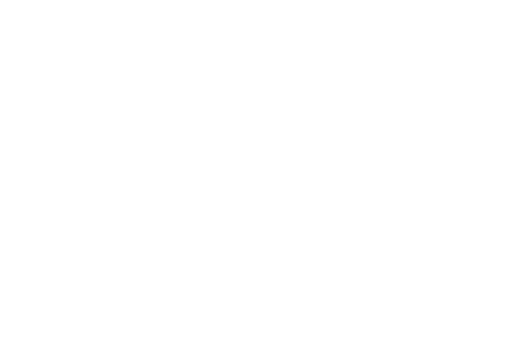
t = 0.00 s
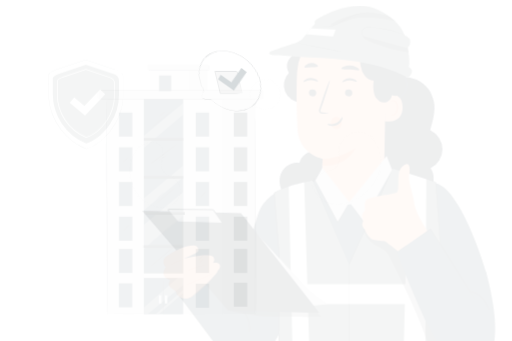
t = 0.15 s
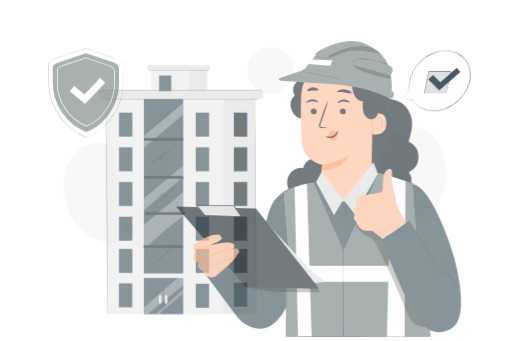
t = 0.45 s
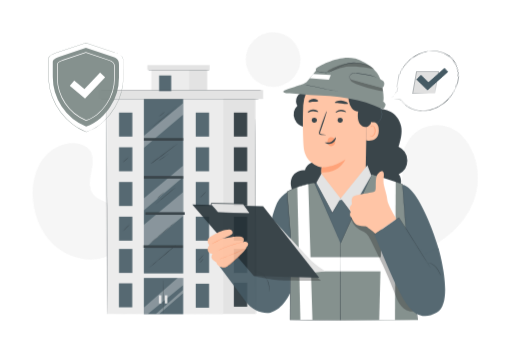
t = 0.60 s
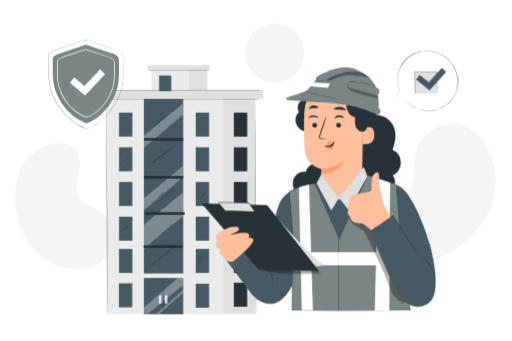
t = 0.80 s
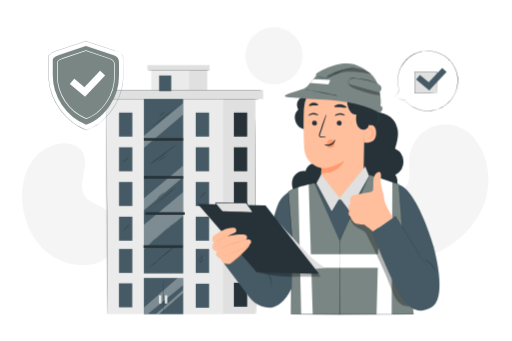
t = 1.00 s

The animated SVG that drew these frames (rendered in a browser with its animation timeline set to each time). Animation: 6 CSS @keyframes rules; one cycle of 1.00 s.

<svg class="animated" id="freepik_stories-building-safety" xmlns="http://www.w3.org/2000/svg" viewBox="0 0 750 500" version="1.1" xmlns:xlink="http://www.w3.org/1999/xlink" xmlns:svgjs="http://svgjs.com/svgjs"><style>svg#freepik_stories-building-safety:not(.animated) .animable {opacity: 0;}svg#freepik_stories-building-safety.animated #freepik--background-simple--inject-229 {animation: 1s 1 forwards cubic-bezier(.36,-0.01,.5,1.38) zoomIn;animation-delay: 0s;}svg#freepik_stories-building-safety.animated #freepik--Table--inject-229 {animation: 1s 1 forwards cubic-bezier(.36,-0.01,.5,1.38) slideLeft;animation-delay: 0s;}svg#freepik_stories-building-safety.animated #freepik--Building--inject-229 {animation: 1s 1 forwards cubic-bezier(.36,-0.01,.5,1.38) fadeIn;animation-delay: 0s;}svg#freepik_stories-building-safety.animated #freepik--Shield--inject-229 {animation: 1s 1 forwards cubic-bezier(.36,-0.01,.5,1.38) slideUp;animation-delay: 0s;}svg#freepik_stories-building-safety.animated #freepik--speech-bubble--inject-229 {animation: 1s 1 forwards cubic-bezier(.36,-0.01,.5,1.38) lightSpeedLeft;animation-delay: 0s;}svg#freepik_stories-building-safety.animated #freepik--Character--inject-229 {animation: 1s 1 forwards cubic-bezier(.36,-0.01,.5,1.38) zoomOut;animation-delay: 0s;}            @keyframes zoomIn {                0% {                    opacity: 0;                    transform: scale(0.5);                }                100% {                    opacity: 1;                    transform: scale(1);                }            }                    @keyframes slideLeft {                0% {                    opacity: 0;                    transform: translateX(-30px);                }                100% {                    opacity: 1;                    transform: translateX(0);                }            }                    @keyframes fadeIn {                0% {                    opacity: 0;                }                100% {                    opacity: 1;                }            }                    @keyframes slideUp {                0% {                    opacity: 0;                    transform: translateY(30px);                }                100% {                    opacity: 1;                    transform: inherit;                }            }                    @keyframes lightSpeedLeft {              from {                transform: translate3d(-50%, 0, 0) skewX(20deg);                opacity: 0;              }              60% {                transform: skewX(-10deg);                opacity: 1;              }              80% {                transform: skewX(2deg);              }              to {                opacity: 1;                transform: translate3d(0, 0, 0);              }            }                    @keyframes zoomOut {                0% {                    opacity: 0;                    transform: scale(1.5);                }                100% {                    opacity: 1;                    transform: scale(1);                }            }        </style><g id="freepik--background-simple--inject-229" class="animable" style="transform-origin: 373.918px 205.645px;"><path d="M689.37,196.48,687.54,195c-15.45-12.77-36.61-16.35-54.92-8.65a53.42,53.42,0,0,0-6.83,3.47A56.43,56.43,0,0,0,599.3,236c-.24,11,2.64,22.47-1.54,32.55-5.43,13.12-20.46,18.7-33.92,22.92s-28.48,9.84-33.86,23c-3.37,8.23-2,17.8,1.36,26.08,9,21.92,31.47,36.47,54.71,39.51s46.85-4.17,67-16.07c28.21-16.67,51.22-43.51,59.54-75.48S713,219.66,689.37,196.48Z" style="fill: rgb(245, 245, 245); transform-origin: 621.916px 281.538px;" id="elnlbvxng3e9" class="animable"></path><path d="M141,386l1.86-.74c15.75-6.2,27-20.37,28.82-37a43.51,43.51,0,0,0,.22-6.46,47.63,47.63,0,0,0-23.33-38.45c-8-4.65-17.68-7.23-23.42-14.43-7.47-9.37-5.46-22.75-3.08-34.42s4.36-25.06-3.16-34.4c-4.7-5.85-12.32-8.76-19.82-9.64-19.85-2.33-39.79,8.35-51.53,24.28s-16,36.32-15.48,56.06c.8,27.65,11.23,55.61,31.46,74.81S114.2,393.94,141,386Z" style="fill: rgb(245, 245, 245); transform-origin: 101.987px 299.503px;" id="el34n6zr1r8yu" class="animable"></path><g id="els5vf3nubqnp"><circle cx="401.33" cy="81.78" r="41.97" style="fill: rgb(245, 245, 245); transform-origin: 401.33px 81.78px; transform: rotate(-45deg);" class="animable"></circle></g></g><g id="freepik--Table--inject-229" class="animable" style="transform-origin: 361.135px 460.79px;"><path d="M687.09,460.68l-1.68,0-4.94,0-19,.05-69.86.08L361.16,461l-230.51-.08-69.85-.08-19-.05-4.94,0-1.68,0,1.68,0,4.94,0,19-.05,69.85-.08,230.51-.08,230.46.08,69.86.08,19,.05,4.94,0Z" style="fill: rgb(38, 50, 56); transform-origin: 361.135px 460.79px;" id="el28ezidy1gmo" class="animable"></path></g><g id="freepik--Building--inject-229" class="animable" style="transform-origin: 264.75px 278.08px;"><rect x="247.75" y="101.8" width="55.68" height="32.68" style="fill: rgb(224, 224, 224); transform-origin: 275.59px 118.14px;" id="el6o5v8git052" class="animable"></rect><rect x="221.38" y="100.71" width="55.68" height="32.68" style="fill: rgb(235, 235, 235); transform-origin: 249.22px 117.05px;" id="elkw9zd5zq6n" class="animable"></rect><rect x="143.81" y="131.95" width="241.63" height="13.17" style="fill: rgb(224, 224, 224); transform-origin: 264.625px 138.535px;" id="elbk7g5ws27n" class="animable"></rect><rect x="215.65" y="95.47" width="91.32" height="7.09" style="fill: rgb(224, 224, 224); transform-origin: 261.31px 99.015px;" id="elk30rbexhgth" class="animable"></rect><polygon points="326.51 460.69 156.6 460.47 156.31 145.12 326.51 145.12 326.51 460.69" style="fill: rgb(235, 235, 235); transform-origin: 241.41px 302.905px;" id="elcz6c6nu6le" class="animable"></polygon><rect x="174.1" y="165.09" width="19.56" height="35.17" style="fill: rgb(69, 90, 100); transform-origin: 183.88px 182.675px;" id="elkghe6w25k3a" class="animable"></rect><rect x="174.1" y="215.96" width="19.56" height="35.17" style="fill: rgb(69, 90, 100); transform-origin: 183.88px 233.545px;" id="elk2ku2edha8p" class="animable"></rect><rect x="174.1" y="266.83" width="19.56" height="35.17" style="fill: rgb(69, 90, 100); transform-origin: 183.88px 284.415px;" id="eltpycxxmkqh" class="animable"></rect><rect x="174.1" y="317.7" width="19.56" height="35.17" style="fill: rgb(69, 90, 100); transform-origin: 183.88px 335.285px;" id="elnlq3gneanr" class="animable"></rect><rect x="174.1" y="364.99" width="19.56" height="35.17" style="fill: rgb(69, 90, 100); transform-origin: 183.88px 382.575px;" id="el4h3xdqj15xl" class="animable"></rect><rect x="286.62" y="165.09" width="19.56" height="35.17" style="fill: rgb(69, 90, 100); transform-origin: 296.4px 182.675px;" id="elh0sbvn047o" class="animable"></rect><rect x="232.88" y="110.67" width="17.78" height="22.96" style="fill: rgb(69, 90, 100); transform-origin: 241.77px 122.15px;" id="el2cxkn2awr54" class="animable"></rect><rect x="286.62" y="215.96" width="19.56" height="35.17" style="fill: rgb(69, 90, 100); transform-origin: 296.4px 233.545px;" id="elyhiphnsv5u" class="animable"></rect><rect x="286.62" y="266.83" width="19.56" height="35.17" style="fill: rgb(69, 90, 100); transform-origin: 296.4px 284.415px;" id="ell41sk84o9y" class="animable"></rect><rect x="286.62" y="317.7" width="19.56" height="35.17" style="fill: rgb(69, 90, 100); transform-origin: 296.4px 335.285px;" id="elmw0a0yxqide" class="animable"></rect><rect x="286.62" y="364.99" width="19.56" height="35.17" style="fill: rgb(69, 90, 100); transform-origin: 296.4px 382.575px;" id="eldjxkho2mg14" class="animable"></rect><rect x="210.55" y="145.12" width="57.67" height="315.56" style="fill: rgb(69, 90, 100); transform-origin: 239.385px 302.9px;" id="elh4ymrzh72r6" class="animable"></rect><g id="el4fv6hhf141b"><g style="opacity: 0.3; transform-origin: 239.385px 275.645px;" class="animable"><polygon points="268.22 242.84 210.55 290.89 210.55 308.45 268.22 259.61 268.22 242.84" style="fill: rgb(255, 255, 255); transform-origin: 239.385px 275.645px;" id="elrra0ef7i02b" class="animable"></polygon></g></g><g id="elkkxjp4ia5h"><g style="opacity: 0.3; transform-origin: 239.385px 183.825px;" class="animable"><polygon points="268.22 151.02 210.55 199.07 210.55 216.63 268.22 167.79 268.22 151.02" style="fill: rgb(255, 255, 255); transform-origin: 239.385px 183.825px;" id="elqjgwtke2ujm" class="animable"></polygon></g></g><g id="elftm7ar4gz4"><g style="opacity: 0.3; transform-origin: 239.385px 323.29px;" class="animable"><polygon points="268.22 281.59 210.55 329.64 210.55 364.99 268.22 316.34 268.22 281.59" style="fill: rgb(255, 255, 255); transform-origin: 239.385px 323.29px;" id="elmuifrx38qi" class="animable"></polygon></g></g><rect x="326.52" y="142.2" width="47.59" height="318.22" style="fill: rgb(224, 224, 224); transform-origin: 350.315px 301.31px;" id="elhw6tkdacabf" class="animable"></rect><path d="M374.9,460.41c-.14,0-.41-64.17-.6-143.32s-.24-143.33-.09-143.33.41,64.16.61,143.33S375.05,460.41,374.9,460.41Z" style="fill: rgb(38, 50, 56); transform-origin: 374.558px 317.085px;" id="el7vuea65exmo" class="animable"></path><rect x="342.51" y="165.09" width="19.56" height="35.17" style="fill: rgb(38, 50, 56); transform-origin: 352.29px 182.675px;" id="el2v3sz74bacy" class="animable"></rect><rect x="342.51" y="215.96" width="19.56" height="35.17" style="fill: rgb(38, 50, 56); transform-origin: 352.29px 233.545px;" id="elomo7rzctxqg" class="animable"></rect><rect x="342.51" y="266.83" width="19.56" height="35.17" style="fill: rgb(38, 50, 56); transform-origin: 352.29px 284.415px;" id="elgoc6hq9bbrt" class="animable"></rect><rect x="342.51" y="317.7" width="19.56" height="35.17" style="fill: rgb(38, 50, 56); transform-origin: 352.29px 335.285px;" id="elidwvep7vip" class="animable"></rect><rect x="342.51" y="364.99" width="19.56" height="35.17" style="fill: rgb(38, 50, 56); transform-origin: 352.29px 382.575px;" id="el8ni1achcoli" class="animable"></rect><rect x="342.51" y="414.53" width="19.56" height="35.17" style="fill: rgb(38, 50, 56); transform-origin: 352.29px 432.115px;" id="el5tez0yl5dkc" class="animable"></rect><rect x="205.81" y="400.91" width="66.25" height="6.62" style="fill: rgb(235, 235, 235); transform-origin: 238.935px 404.22px;" id="elhs8xyakny8" class="animable"></rect><rect x="210.55" y="202.39" width="57.67" height="3.85" style="fill: rgb(38, 50, 56); transform-origin: 239.385px 204.315px;" id="elfvhazawie1k" class="animable"></rect><rect x="210.55" y="258.03" width="57.67" height="3.85" style="fill: rgb(38, 50, 56); transform-origin: 239.385px 259.955px;" id="elrk6to72n5fj" class="animable"></rect><rect x="210.1" y="359.6" width="57.67" height="3.85" style="fill: rgb(38, 50, 56); transform-origin: 238.935px 361.525px;" id="elzsn2i4ixglb" class="animable"></rect><rect x="212.74" y="311.1" width="57.67" height="3.85" style="fill: rgb(38, 50, 56); transform-origin: 241.575px 313.025px;" id="elv6yvun5zndd" class="animable"></rect><path d="M256.78,325.32c.09.11-8.52,7.63-19.22,16.8s-19.47,16.51-19.57,16.4,8.52-7.63,19.23-16.8S256.68,325.21,256.78,325.32Z" style="fill: rgb(38, 50, 56); transform-origin: 237.385px 341.92px;" id="elum33cgtd17h" class="animable"></path><path d="M257.27,359.48c.1.11-8.51,7.63-19.22,16.8s-19.47,16.51-19.56,16.4,8.51-7.63,19.22-16.79S257.18,359.37,257.27,359.48Z" style="fill: rgb(38, 50, 56); transform-origin: 237.88px 376.08px;" id="el9lv3eq2gbdu" class="animable"></path><path d="M256.57,274.9c.09.11-6.22,5.63-14.1,12.33s-14.35,12-14.45,11.93,6.22-5.63,14.11-12.33S256.48,274.79,256.57,274.9Z" style="fill: rgb(38, 50, 56); transform-origin: 242.295px 287.029px;" id="elldf53azv11g" class="animable"></path><path d="M240.8,281.17a59,59,0,0,1-5.47,5.36,57.83,57.83,0,0,1-5.82,5,55.43,55.43,0,0,1,5.47-5.37A54.21,54.21,0,0,1,240.8,281.17Z" style="fill: rgb(38, 50, 56); transform-origin: 235.155px 286.35px;" id="elo70l379xxxo" class="animable"></path><path d="M220.76,240.05c-.08-.12,8.59-6.74,19.37-14.78s19.59-14.48,19.67-14.37-8.58,6.74-19.36,14.79S220.85,240.16,220.76,240.05Z" style="fill: rgb(38, 50, 56); transform-origin: 240.28px 225.475px;" id="elmsn1o8lshak" class="animable"></path><path d="M232.71,235a11.57,11.57,0,0,1,2-1.45l4.92-3.32,4.89-3.38a11.74,11.74,0,0,1,2.08-1.33,11.74,11.74,0,0,1-1.86,1.62c-1.2.95-2.89,2.2-4.81,3.52s-3.71,2.43-5,3.2A10.75,10.75,0,0,1,232.71,235Z" style="fill: rgb(38, 50, 56); transform-origin: 239.655px 230.26px;" id="ell6imb8npm3" class="animable"></path><path d="M258.46,156.79s-.12.15-.39.38-.69.6-1.17,1l-4.35,3.62-14.39,11.9-14.33,12-4.35,3.63-1.19,1c-.28.22-.43.33-.45.31a2.88,2.88,0,0,1,.38-.39l1.13-1c1.06-.93,2.5-2.2,4.24-3.75,3.61-3.14,8.63-7.43,14.24-12.1s10.74-8.82,14.49-11.79l4.46-3.49,1.23-.92A2.26,2.26,0,0,1,258.46,156.79Z" style="fill: rgb(38, 50, 56); transform-origin: 238.15px 173.711px;" id="el412e2ugozcf" class="animable"></path><path d="M241.32,164a27.34,27.34,0,0,1-4.06,3.52,28.42,28.42,0,0,1-4.38,3.1,27,27,0,0,1,4.06-3.51A28.65,28.65,0,0,1,241.32,164Z" style="fill: rgb(38, 50, 56); transform-origin: 237.1px 167.31px;" id="elcl0zd8t7q8p" class="animable"></path><path d="M187.92,230.52a32.71,32.71,0,0,1-4,4.13,32,32,0,0,1-4.41,3.74,34.17,34.17,0,0,1,4.05-4.13A31.57,31.57,0,0,1,187.92,230.52Z" style="fill: rgb(38, 50, 56); transform-origin: 183.715px 234.455px;" id="eloa3q315s8r" class="animable"></path><path d="M301.67,280.84a40.68,40.68,0,0,1-4.11,4.83,37.63,37.63,0,0,1-4.49,4.49,37.34,37.34,0,0,1,4.11-4.84A38,38,0,0,1,301.67,280.84Z" style="fill: rgb(38, 50, 56); transform-origin: 297.37px 285.5px;" id="eloqd8cgf9wi" class="animable"></path><path d="M189.55,329.08a44.33,44.33,0,0,1-4.51,5,43.7,43.7,0,0,1-4.89,4.61,44.33,44.33,0,0,1,4.51-5A42.72,42.72,0,0,1,189.55,329.08Z" style="fill: rgb(38, 50, 56); transform-origin: 184.85px 333.885px;" id="ele4ldi8jodoe" class="animable"></path><path d="M298.2,373.77a33.59,33.59,0,0,1-3.91,4.43,33.23,33.23,0,0,1-4.28,4.06,34.51,34.51,0,0,1,3.91-4.43A34,34,0,0,1,298.2,373.77Z" style="fill: rgb(38, 50, 56); transform-origin: 294.105px 378.015px;" id="elb4ae7t6rrvq" class="animable"></path><path d="M297.86,379.52a15.49,15.49,0,0,1-2.58,3.09,15.69,15.69,0,0,1-3,2.73,15.49,15.49,0,0,1,2.58-3.09A16.12,16.12,0,0,1,297.86,379.52Z" style="fill: rgb(38, 50, 56); transform-origin: 295.07px 382.43px;" id="elj76nupbpuh" class="animable"></path><rect x="286.62" y="416" width="19.56" height="35.17" style="fill: rgb(69, 90, 100); transform-origin: 296.4px 433.585px;" id="elcv2jt139pmo" class="animable"></rect><rect x="173.96" y="415.42" width="19.56" height="35.17" style="fill: rgb(69, 90, 100); transform-origin: 183.74px 433.005px;" id="elhrailuwveyj" class="animable"></rect><g id="elqiaw1uc4s6"><g style="opacity: 0.3; transform-origin: 239.415px 433.805px;" class="animable"><polyline points="216.19 460.49 268.23 417.88 268.22 407.12 260.23 407.34 210.6 451.03 210.71 460.47" style="fill: rgb(255, 255, 255); transform-origin: 239.415px 433.805px;" id="ele8i89y6c93c" class="animable"></polyline></g></g><g id="els02aqmcz93b"><g style="opacity: 0.3; transform-origin: 248.115px 442.795px;" class="animable"><polygon points="227.98 460.51 232.78 460.58 268.25 429.69 268.21 427.46 268.22 425.01 227.98 460.51" style="fill: rgb(255, 255, 255); transform-origin: 248.115px 442.795px;" id="elf021ru3jw5b" class="animable"></polygon></g></g><path d="M238.93,460.58c-.14,0-.26-11-.26-24.61s.12-24.61.26-24.61.26,11,.26,24.61S239.08,460.58,238.93,460.58Z" style="fill: rgb(38, 50, 56); transform-origin: 238.93px 435.97px;" id="elyzc3vh8zg28" class="animable"></path><rect x="232.62" y="433" width="3.46" height="11.94" style="fill: rgb(235, 235, 235); transform-origin: 234.35px 438.97px;" id="el3hf2mws90m4" class="animable"></rect><rect x="241.41" y="433" width="3.46" height="11.94" style="fill: rgb(235, 235, 235); transform-origin: 243.14px 438.97px;" id="ellaz47bchjxj" class="animable"></rect><path d="M385.75,145.12c0,.14-54.16.26-121,.26s-121-.12-121-.26,54.15-.26,121-.26S385.75,145,385.75,145.12Z" style="fill: rgb(38, 50, 56); transform-origin: 264.75px 145.12px;" id="elg600iw10phv" class="animable"></path><path d="M385.75,132.21c0,.14-54.16.26-121,.26s-121-.12-121-.26,54.15-.26,121-.26S385.75,132.06,385.75,132.21Z" style="fill: rgb(38, 50, 56); transform-origin: 264.75px 132.21px;" id="elqae48qu5dec" class="animable"></path><path d="M307.66,102.56c0,.14-20.53.26-45.85.26S216,102.7,216,102.56s20.52-.26,45.85-.26S307.66,102.41,307.66,102.56Z" style="fill: rgb(38, 50, 56); transform-origin: 261.83px 102.56px;" id="el3a80zfrw5jx" class="animable"></path><path d="M156.6,460.47c-.14,0-.4-70.24-.58-156.87s-.2-156.88-.05-156.88.4,70.22.57,156.88S156.74,460.47,156.6,460.47Z" style="fill: rgb(38, 50, 56); transform-origin: 156.279px 303.595px;" id="el26thxtbnwoe" class="animable"></path></g><g id="freepik--Shield--inject-229" class="animable" style="transform-origin: 125.531px 125.505px;"><path d="M165.15,80.64,125.59,67.37,86.41,80.46C81.41,82.66,77,84,77,88.34V110a77.94,77.94,0,0,0,12.9,43.13,78.77,78.77,0,0,0,36,29.73c16-4.86,28-17.81,35.27-28.89a77.82,77.82,0,0,0,12.91-43.12V91.36C174.15,85.16,170.63,82.13,165.15,80.64Z" style="fill: rgb(121, 134, 131); transform-origin: 125.54px 125.115px;" id="elcjv6r94h7tw" class="animable"></path><path d="M125.89,174.33l-.16-.07a68.54,68.54,0,0,1-42.54-63.32V92.24c0-3.66,3.23-5,7-6.63L91.59,85l34-11.37,34.27,11.5c5.47,1.49,8.13,4.68,8.13,9.74v16.81a67.85,67.85,0,0,1-11.22,37.48c-4.87,7.38-15.34,20.46-30.71,25.13Zm-.3-99.65L92,85.92l-1.4.61C87,88,84.19,89.24,84.19,92.24v18.7A67.53,67.53,0,0,0,126,173.27c15-4.62,25.21-17.43,30-24.67A66.87,66.87,0,0,0,167,111.67V94.86c0-4.61-2.36-7.4-7.4-8.78h0Z" style="fill: rgb(255, 255, 255); transform-origin: 125.59px 123.98px;" id="eliwyyra3a3d" class="animable"></path><path d="M170.32,75.18A16.9,16.9,0,0,1,173,76a14.17,14.17,0,0,1,3,1.58,10.22,10.22,0,0,1,3.15,3.4,12.23,12.23,0,0,1,1.48,5.64c0,2.15,0,4.47,0,7,0,5,.05,10.76,0,17.16a87.62,87.62,0,0,1-12.06,43.41,97.69,97.69,0,0,1-17,21.45c-7,6.54-15.51,12.31-25.47,15.37l-.09,0-.08,0a102.51,102.51,0,0,1-10.28-5,93,93,0,0,1-9.83-6.47,88.09,88.09,0,0,1-17.18-17.16A89.57,89.57,0,0,1,76,139.47,88.6,88.6,0,0,1,70.66,115c-.31-4.08-.22-8.11-.24-12.06s0-7.85,0-11.68V85.54a19.46,19.46,0,0,1,.12-2.84,5.62,5.62,0,0,1,1.19-2.61,13.2,13.2,0,0,1,4.53-3.17c1.65-.77,3.31-1.44,4.93-2.15h0L125.53,60l.06,0,0,0,32.88,11.11,8.78,3,2.26.79c.51.17.76.28.76.28s-.26-.07-.77-.24l-2.28-.74-8.81-2.9-32.93-11h.11L81.36,75.19h0c-1.63.72-3.28,1.39-4.91,2.16a12.54,12.54,0,0,0-4.37,3A5,5,0,0,0,71,82.78a16.7,16.7,0,0,0-.1,2.76v5.69q0,5.74,0,11.68c0,4-.07,8,.24,12a87.56,87.56,0,0,0,5.31,24.36,89,89,0,0,0,12.59,22.76,87.57,87.57,0,0,0,17.07,17.06,93.5,93.5,0,0,0,9.77,6.44,105.82,105.82,0,0,0,10.22,5H126c9.87-3,18.34-8.74,25.29-15.24a97.5,97.5,0,0,0,17-21.32,88.25,88.25,0,0,0,9.31-22.45,89.56,89.56,0,0,0,2.8-20.75c0-6.38,0-12.13.06-17.15,0-2.51,0-4.84,0-7A11.84,11.84,0,0,0,179,81.1a10.28,10.28,0,0,0-3.07-3.38,14.53,14.53,0,0,0-2.95-1.61A19.1,19.1,0,0,0,171,75.4Z" style="fill: rgb(121, 134, 131); transform-origin: 125.531px 125.505px;" id="elulmla9mj9e" class="animable"></path><polygon points="124.29 141.86 101.95 123.17 108.47 115.38 123.45 127.91 146.39 103.49 153.8 110.44 124.29 141.86" style="fill: rgb(255, 255, 255); transform-origin: 127.875px 122.675px;" id="ellee82aztnjd" class="animable"></polygon></g><g id="freepik--speech-bubble--inject-229" class="animable" style="transform-origin: 624.545px 118.48px;"><path d="M578.05,144.61l7-12a44.12,44.12,0,1,1,7.68,13.82v0Z" style="fill: rgb(255, 255, 255); transform-origin: 624.501px 118.436px;" id="elmbzrztp3q0i" class="animable"></path><path d="M578.05,144.61l1,.1,2.83.34,10.93,1.33-.12.16v0l-.37-.79.56.67a44.16,44.16,0,0,0,17.46,12.79,43.57,43.57,0,0,0,6.49,2.05,48.53,48.53,0,0,0,7.21,1,43.7,43.7,0,0,0,31-10.2,44.2,44.2,0,0,0,11.46-14.82,43.44,43.44,0,0,0,4.16-19.43,43,43,0,0,0-5.26-20.11L664,95.35c-.49-.76-1-1.48-1.53-2.22A43.46,43.46,0,0,0,659.16,89c-.56-.69-1.25-1.26-1.87-1.89s-1.23-1.26-1.93-1.8l-2.05-1.63c-.34-.27-.67-.56-1-.8l-1.09-.71A44.5,44.5,0,0,0,632.36,75a43.65,43.65,0,0,0-18.86,1.75,43.89,43.89,0,0,0-25.3,21c-.3.56-.58,1.12-.87,1.67l-.43.82-.34.85-1.32,3.36a57.91,57.91,0,0,0-1.68,6.62,43.84,43.84,0,0,0,1.62,21.51l0,0,0,0c-2.3,3.86-4.06,6.82-5.27,8.83l-1.37,2.29-.48.79.43-.77,1.31-2.28,5.19-9v.09A43.89,43.89,0,0,1,583.22,111a59.81,59.81,0,0,1,1.67-6.68l1.32-3.39.34-.86.43-.83.87-1.69a44.4,44.4,0,0,1,44.58-23,45.07,45.07,0,0,1,19,7.16l1.11.72c.37.24.7.54,1,.81l2.07,1.65c.71.54,1.3,1.22,1.95,1.82s1.32,1.21,1.89,1.91a41.82,41.82,0,0,1,3.37,4.22c.52.75,1.05,1.48,1.55,2.24l1.34,2.39a44.35,44.35,0,0,1,1.09,40,44.49,44.49,0,0,1-27,23.37A44,44,0,0,1,624,162.65a49.12,49.12,0,0,1-7.27-1.05,42.76,42.76,0,0,1-6.54-2.09,44,44,0,0,1-17.5-13l.19-.12v0l.08.18-.2,0-11-1.48-2.79-.39Z" style="fill: rgb(38, 50, 56); transform-origin: 624.545px 118.48px;" id="elcamh260t3gw" class="animable"></path><rect x="607.88" y="104.91" width="32.03" height="32.03" style="fill: rgb(224, 224, 224); transform-origin: 623.895px 120.925px;" id="el02vnkdfnpxqx" class="animable"></rect><path d="M639.91,137a1.33,1.33,0,0,1,0-.17c0-.12,0-.27,0-.45,0-.42,0-1,0-1.73,0-1.55,0-3.75-.06-6.54,0-5.62-.07-13.59-.11-23.15l.22.23-32,0c-.06.06.49-.49.26-.25h0v8.62c0,2.82,0,5.59,0,8.28,0,5.37,0,10.45,0,15.11l-.22-.23,23.15.12,6.53,0,1.74,0h.45l.16,0-.56,0-1.69,0-6.49.06-23.29.11h-.23V137c0-4.66,0-9.74,0-15.11,0-2.69,0-5.46,0-8.28v-8.62h0l.26-.27,32,0h.23v.22c0,9.62-.09,17.64-.12,23.3,0,2.76,0,4.95-.06,6.48,0,.72,0,1.28,0,1.69A4.09,4.09,0,0,1,639.91,137Z" style="fill: rgb(38, 50, 56); transform-origin: 624.015px 120.865px;" id="elptywjdfaprp" class="animable"></path><polygon points="629 132.64 609.74 116.53 615.36 109.81 628.27 120.61 648.05 99.57 654.43 105.56 629 132.64" style="fill: rgb(69, 90, 100); transform-origin: 632.085px 116.105px;" id="eljbx8p6rae4" class="animable"></polygon></g><g id="freepik--Character--inject-229" class="animable" style="transform-origin: 466.911px 277.217px;"><path d="M489.69,255.05,466,239.22c-7.88-1.86-16.73,3.79-18.37,11.72-7.83-1.64-16.14,3.85-18.83,11.38s-.34,16.31,4.86,22.4,12.86,9.69,20.71,11.25c11.29,2.24,24.49-.23,31.26-9.55C492,277.68,491,265.79,489.69,255.05Z" style="fill: rgb(38, 50, 56); transform-origin: 459.17px 267.803px;" id="elq9lk40yskqq" class="animable"></path><path d="M591.24,237.08A21.65,21.65,0,0,0,578.88,218c2.71-9.46,5.69-19.39,3.6-29-4.73-21.72-24.3-24.7-34.14-24.56L516,185.1c-8.66,9.81,2.21,63.67,6.11,76.16A39.06,39.06,0,0,0,549.45,287c9,2.25,19.38.82,26.28-5.44s9.09-17.78,3.49-25.22A21.66,21.66,0,0,0,591.24,237.08Z" style="fill: rgb(38, 50, 56); transform-origin: 551.987px 226.218px;" id="elsevtrutu5xc" class="animable"></path><path d="M425.16,327.41l3,132.59,176.73.69S591.77,274.57,588,272.75c-2.85-1.35-37.77-12.81-37.77-12.81l-15.53-4.52-64.18,12.32-23.28,5.09Z" style="fill: rgb(69, 90, 100); transform-origin: 515.025px 358.055px;" id="ellmjflg6k56s" class="animable"></path><path d="M435.4,305.26c0-.35,16.88-33.54,16.88-33.54-16.54,1.74-31.31,7.58-40.91,20.17-4.47,5.86-6.47,14.74-8.7,21.07-1.5,4.29-11.4,62-11.4,62L430.48,391Z" style="fill: rgb(69, 90, 100); transform-origin: 421.775px 331.36px;" id="elyymrwv6n8ah" class="animable"></path><path d="M497.69,353.81l-37-85.33c-13.48,3-28.63,6.42-38.29,12.64l5.11,62.72-.75,116.85,70.8.37,4.36-83.15Z" style="fill: rgb(121, 134, 131); transform-origin: 462.16px 364.77px;" id="el8jpxh5okp6j" class="animable"></path><polygon points="591.99 375.55 584.37 270.16 541.43 256.41 497.58 353.09 497.58 461.06 605.95 460.7 591.99 375.55" style="fill: rgb(121, 134, 131); transform-origin: 551.765px 358.735px;" id="elj9pgv5i55a" class="animable"></polygon><path d="M592,375.55s.1.51.27,1.5.42,2.48.75,4.4c.65,3.88,1.6,9.59,2.83,16.94,2.43,14.71,5.95,36,10.29,62.28l0,.22H606l-108.37.42h-.25v-.25c0-26.44,0-55.23,0-85.1V353l0,0c15.8-34.8,30.67-67.55,43.88-96.67l.09-.18.19.06L584.43,270l.13,0v.14c2.3,32.28,4.17,58.63,5.47,76.91.64,9.14,1.14,16.26,1.47,21.1.17,2.41.29,4.26.37,5.51s.11,1.88.11,1.88-.07-.63-.17-1.87-.24-3.1-.42-5.51c-.37-4.84-.9-11.95-1.58-21.08-1.35-18.29-3.28-44.63-5.66-76.91l.14.18-42.94-13.73.28-.12c-13.2,29.12-28,61.88-43.82,96.69l0-.11V376c0,29.87,0,58.66,0,85.1l-.25-.25,108.37-.3-.19.22c-4.27-26.3-7.73-47.59-10.13-62.32-1.18-7.35-2.1-13.06-2.73-16.94-.3-1.93-.53-3.41-.69-4.41S592,375.55,592,375.55Z" style="fill: rgb(38, 50, 56); transform-origin: 551.76px 358.73px;" id="elzhh4hbvi3ph" class="animable"></path><rect x="428.15" y="372.78" width="152.16" height="19.89" style="fill: rgb(255, 255, 255); transform-origin: 504.23px 382.725px;" id="elksbn84kv29c" class="animable"></rect><path d="M585.11,271.67s9.89-.12,24.22,25.63c16.09,28.91,26.37,65.6,26.37,65.6l-39.61,21.62Z" style="fill: rgb(69, 90, 100); transform-origin: 610.405px 328.095px;" id="elgdflta9w1b8" class="animable"></path><path d="M436.9,274.62l4.31,186.08,16.94.09-5.87-190.54S439.56,273.24,436.9,274.62Z" style="fill: rgb(255, 255, 255); transform-origin: 447.525px 365.52px;" id="elpksj7o3o7x" class="animable"></path><polygon points="556.95 261.38 551.76 460.79 573.91 460.79 574.95 267.38 556.95 261.38" style="fill: rgb(255, 255, 255); transform-origin: 563.355px 361.085px;" id="elpnfjp7ira5" class="animable"></polygon><g id="eljtf8qrb356b"><g style="opacity: 0.3; transform-origin: 560.43px 375.418px;" class="animable"><path d="M511.51,314.63a25.56,25.56,0,0,0,12.23,19.19c3.23,1.91,6.91,3.11,9.74,5.58s4.41,5.69,6,8.93c12,24.05,24,48.16,33.29,73.4,2.07,5.64,4,11.4,7.35,16.42s8.22,9.29,14.13,10.43S607,447,609.35,441.47L534.62,302Z" id="elbz11j8oqtb" class="animable" style="transform-origin: 560.43px 375.418px;"></path></g></g><path d="M497.58,353.09s0,.66,0,2,0,3.22,0,5.73c0,5,0,12.41.06,21.82,0,18.85.06,45.84.1,78.46v.22h-.22l-70.92-.38h-.25v-.26c.13-21,.27-43.63.41-67,.11-17.33.22-34.24.33-50.48v0c-1.76-22-3.43-42.82-5-62V281l.12-.08c6.28-3.84,13-6.2,19.5-8.18s12.89-3.41,19-4.78l.17,0,.06.16,26.75,62c3.16,7.37,5.63,13.11,7.3,17l1.89,4.44c.43,1,.63,1.52.63,1.52s-.24-.51-.69-1.51L495,347.15l-7.41-17-26.9-61.93.23.12c-6.09,1.37-12.44,2.86-18.94,4.8s-13.18,4.34-19.39,8.16l.11-.22c1.55,19.19,3.24,40,5,62h0c-.1,16.25-.21,33.15-.32,50.48-.15,23.4-.3,46-.43,67l-.25-.25,70.91.45-.22.21c0-32.62.07-59.61.1-78.46,0-9.4,0-16.78.06-21.81,0-2.5,0-4.42,0-5.73S497.58,353.09,497.58,353.09Z" style="fill: rgb(38, 50, 56); transform-origin: 459.915px 364.64px;" id="eljwvcc3hwxg" class="animable"></path><path d="M437,160.49a12.65,12.65,0,0,1,9.91-19.38l20,2.92-5.82,33.79c-.55,3.23-1.21,6.66-3.45,9.05a11.52,11.52,0,0,1-8.49,3.16A17.32,17.32,0,0,1,437,160.49Z" style="fill: rgb(38, 50, 56); transform-origin: 449.432px 165.577px;" id="el0flhkird5ybm" class="animable"></path><path d="M497.58,290.34c16.7,0,34.76-17.63,35.09-34.33l1.78-91.52c1.39-27-13.16-50.28-40.17-50.92l-2.5.09a48.3,48.3,0,0,0-46.58,46.05c-1.07,23.39-.15,44.52.44,57,1.22,25.9,25.41,30,25.41,30s-2.08,22.8,1.48,29.52c8,15.06,14.32,13.77,25.05,14Z" style="fill: rgb(255, 191, 157); transform-origin: 489.624px 201.955px;" id="elj4qhy7f3qmh" class="animable"></path><path d="M470.85,246.8s16.37.4,33.39-11.14c0,0-7.73,19.62-33.66,18.18Z" style="fill: rgb(255, 154, 108); transform-origin: 487.41px 244.788px;" id="elk53h3i99ajr" class="animable"></path><path d="M457.08,180.48a3.71,3.71,0,0,0,3.7,3.61,3.55,3.55,0,0,0,3.7-3.47,3.71,3.71,0,0,0-3.7-3.61A3.54,3.54,0,0,0,457.08,180.48Z" style="fill: rgb(38, 50, 56); transform-origin: 460.78px 180.55px;" id="elz9m2fedtq" class="animable"></path><path d="M451.62,169.75c.47.46,3.2-1.71,7.18-1.84s7,1.77,7.39,1.26c.2-.22-.3-1.07-1.6-2a10.18,10.18,0,0,0-5.93-1.6,9.74,9.74,0,0,0-5.7,2.06C451.77,168.65,451.38,169.54,451.62,169.75Z" style="fill: rgb(38, 50, 56); transform-origin: 458.893px 167.687px;" id="elsssj1xmxbl" class="animable"></path><path d="M493.33,180.48a3.7,3.7,0,0,0,3.69,3.61,3.54,3.54,0,0,0,3.7-3.47A3.7,3.7,0,0,0,497,177,3.54,3.54,0,0,0,493.33,180.48Z" style="fill: rgb(38, 50, 56); transform-origin: 497.025px 180.546px;" id="elc61bkdnbkyg" class="animable"></path><path d="M490.67,170c.48.46,3.21-1.71,7.19-1.84s7,1.77,7.39,1.26c.2-.22-.29-1.08-1.6-2a10.13,10.13,0,0,0-5.93-1.6,9.77,9.77,0,0,0-5.71,2.06C490.83,168.91,490.44,169.8,490.67,170Z" style="fill: rgb(38, 50, 56); transform-origin: 497.95px 167.937px;" id="elpynu8ze9ugo" class="animable"></path><path d="M477.45,201.09c0-.22-2.48-.56-6.51-.94-1-.07-2-.24-2.18-.92s.12-1.84.57-3q1.31-3.74,2.74-7.85c3.79-11.16,6.5-20.33,6.05-20.48s-3.89,8.78-7.68,19.95c-.91,2.75-1.79,5.38-2.61,7.89-.35,1.16-1,2.5-.39,4a2.54,2.54,0,0,0,1.72,1.43,6.63,6.63,0,0,0,1.74.18C474.94,201.39,477.44,201.32,477.45,201.09Z" style="fill: rgb(38, 50, 56); transform-origin: 472.679px 184.629px;" id="elnmdx3b9s8o" class="animable"></path><path d="M481.11,215.62a4.92,4.92,0,0,0,3.46,1.4,5.23,5.23,0,0,0,3.62-1.57c1.72-1.58,2.05-4.14,1.72-6.33a2.47,2.47,0,0,0-.4-1.05,2,2,0,0,0-.12-.59,4.63,4.63,0,0,0-2.58-2.61,5.94,5.94,0,0,0-3.77-.18,5.76,5.76,0,0,0-3.87,4.71A7.27,7.27,0,0,0,481.11,215.62Z" style="fill: rgb(255, 154, 108); transform-origin: 484.549px 210.743px;" id="elmp6715nag4" class="animable"></path><path d="M490.57,204.64c-.62-.18-1.62,4-5.93,6.16s-8.68.62-8.85,1.2c-.12.25.8,1.05,2.69,1.55a10.82,10.82,0,0,0,7.33-.76,9.37,9.37,0,0,0,4.7-5.23C491.09,205.84,490.86,204.69,490.57,204.64Z" style="fill: rgb(38, 50, 56); transform-origin: 483.324px 209.253px;" id="elwww5rz4mkc" class="animable"></path><path d="M489.65,156.25c.43,1.07,4.38.42,9.08.82s8.51,1.55,9.09.55c.27-.47-.43-1.47-2-2.46a15.81,15.81,0,0,0-13.84-1C490.29,154.87,489.46,155.75,489.65,156.25Z" style="fill: rgb(38, 50, 56); transform-origin: 498.75px 155.519px;" id="elymuf3h2pm4" class="animable"></path><path d="M452.67,155c.73.88,3.44-.16,6.74-.31s6.11.39,6.72-.58c.27-.46-.2-1.36-1.45-2.17a9.79,9.79,0,0,0-10.85.71C452.7,153.66,452.35,154.61,452.67,155Z" style="fill: rgb(38, 50, 56); transform-origin: 459.38px 152.99px;" id="el7uan2n7n00i" class="animable"></path><path d="M533.51,183.22c.43-.2,17.62-5.88,17.67,11.85s-17.77,14.13-17.8,13.62S533.51,183.22,533.51,183.22Z" style="fill: rgb(255, 191, 157); transform-origin: 542.278px 195.764px;" id="elfj7fy1unaph" class="animable"></path><path d="M538.78,202c.07-.06.31.21.83.45a3.09,3.09,0,0,0,2.31,0c1.87-.69,3.44-3.67,3.52-6.87a10.3,10.3,0,0,0-.88-4.42,3.58,3.58,0,0,0-2.33-2.36,1.56,1.56,0,0,0-1.82.85c-.24.5-.12.85-.22.88s-.38-.3-.24-1a1.94,1.94,0,0,1,.7-1.11,2.3,2.3,0,0,1,1.7-.46,4.35,4.35,0,0,1,3.24,2.74,10.41,10.41,0,0,1,1.08,4.94c-.1,3.58-1.92,6.92-4.48,7.67a3.3,3.3,0,0,1-2.83-.46C538.81,202.38,538.72,202,538.78,202Z" style="fill: rgb(255, 154, 108); transform-origin: 542.719px 195.694px;" id="el049fhzjxqn02" class="animable"></path><path d="M511.42,141c2.1-2.09,5.15-2.85,8.08-3.2A41.36,41.36,0,0,1,542,141.45c3.65,1.73,7.17,4.13,9.14,7.66s2,8.36-.78,11.29A12.43,12.43,0,0,1,540.41,183h0a8.07,8.07,0,0,1-12.21,6.11,12.89,12.89,0,0,1-3.19-2.88c-3.39-4.35-3.73-12.6-2.8-18a11.8,11.8,0,0,1-9.08-4.82,22.7,22.7,0,0,1-4-9.76C508.25,149.21,508.28,144.14,511.42,141Z" style="fill: rgb(38, 50, 56); transform-origin: 532.567px 163.894px;" id="el4f13qy4a6z9" class="animable"></path><path d="M517.87,94.06c1.21.25,30.29,8.88,36.21,31.37s3.31,29.1,3.31,29.1a14.52,14.52,0,0,1,2.91,2.85c1.13,1.53-1.13,8.34-4.93,7.3-28-14.68-62-18.24-100.15-19.59l-29.1-2.3c-8.21.41-10.93-1.95-7.36-3.77,2.74-1.39,26.5-9.14,26.5-9.14l4.77-3L463.16,111s-1.33-2.42,1.74-4.15S494,89.11,517.87,94.06Z" style="fill: rgb(121, 134, 131); transform-origin: 488.907px 128.951px;" id="ely73q4gde6g" class="animable"></path><g id="eltxyfbnbrla"><g style="opacity: 0.3; transform-origin: 511.24px 106.471px;" class="animable"><path d="M544,108.82s-31.48-7.26-46.18-1.36l1.71-.72-13.86,5c-2.34.85-5.07,1.66-7.19.36,0,0,7.62-6,21.23-9.6S534.56,98.38,544,108.82Z" id="elt2muoexw4sg" class="animable" style="transform-origin: 511.24px 106.471px;"></path></g></g><path d="M544.42,109A22.54,22.54,0,0,0,541.7,107a39.7,39.7,0,0,0-8.31-4.22,47.59,47.59,0,0,0-13.5-2.86A39.79,39.79,0,0,0,503.16,102a72.06,72.06,0,0,0-8,3.64c-2.5,1.33-5,2.48-7.21,3.82a43.8,43.8,0,0,1-6.44,3.5,13.76,13.76,0,0,1-6.23.83c-7.83-.41-12.52-2.34-12.14-2.82a1.22,1.22,0,0,0,.59.66,9.89,9.89,0,0,0,2.35,1,41.92,41.92,0,0,0,9.18,1.54,14,14,0,0,0,6.4-.8,42.78,42.78,0,0,0,6.52-3.49c2.22-1.31,4.7-2.46,7.2-3.78a71.81,71.81,0,0,1,7.93-3.61,39.42,39.42,0,0,1,16.53-2.14,47.45,47.45,0,0,1,13.41,2.73,41.87,41.87,0,0,1,8.32,4.05c.93.58,1.63,1.07,2.1,1.41S544.42,109,544.42,109Z" style="fill: rgb(38, 50, 56); transform-origin: 503.769px 107.006px;" id="elywc679u688" class="animable"></path><g id="elpdnxtyqe01"><g style="opacity: 0.3; transform-origin: 533.751px 129.7px;" class="animable"><path d="M556.24,134.8c-5.7-.42-9.93-2.19-15.51-3.8-6-1.72-11.86-3.16-17.71-5.16-4.45-1.52-9.73-3-12.47-6.43a6.62,6.62,0,0,0,1.61,6.3c1.62,1.78,7.11,4.13,9.39,4.92,13,4.48,22,7.5,35.63,9.36a39.88,39.88,0,0,0-.94-5.19" id="eltd8yxlq12al" class="animable" style="transform-origin: 533.751px 129.7px;"></path></g></g><path d="M553.32,123c3.51,1.81,5.66,3,5.56,6.1-.08,2.57-.81,5.67-3.36,5.95a6.37,6.37,0,0,1-2.32-.33l-38.85-10.54a5.92,5.92,0,0,1-3.51-1.91c-1.18-1.73-.08-4.27,1.73-5.33s4-1,6.11-.94c11.89.57,23.33,3.3,34.64,7" style="fill: rgb(121, 134, 131); transform-origin: 534.617px 125.514px;" id="elnfjrshpx42d" class="animable"></path><path d="M511.41,122.84a3.64,3.64,0,0,1-1-1.78,5,5,0,0,1,1.95-4.86c2-1.32,4.94-1.6,8-1.23s6.61.82,10.22,1.41a105.56,105.56,0,0,1,18.16,4.48c2.26.79,4,1.55,5.28,2.07l1.42.62a2,2,0,0,0,.5.19,2.21,2.21,0,0,0-.46-.27l-1.38-.71c-1.21-.58-3-1.39-5.24-2.23a96.32,96.32,0,0,0-18.2-4.63c-3.63-.6-7.09-1-10.26-1.38s-6.22,0-8.28,1.4a5.11,5.11,0,0,0-1.93,5.18,3.41,3.41,0,0,0,.71,1.39C511.25,122.75,511.4,122.86,511.41,122.84Z" style="fill: rgb(38, 50, 56); transform-origin: 533.006px 119.061px;" id="elhfmb7xf1v4m" class="animable"></path><polygon points="459.04 115.97 483.85 117.1 481.3 123.94 454.4 121.59 459.04 115.97" style="fill: rgb(255, 255, 255); transform-origin: 469.125px 119.955px;" id="elh64qgyiueb9" class="animable"></polygon><path d="M495.06,140.44c0-.14-10.91-2.44-24.43-5.16s-24.51-4.8-24.54-4.67,10.91,2.44,24.44,5.16S495,140.57,495.06,140.44Z" style="fill: rgb(38, 50, 56); transform-origin: 470.575px 135.525px;" id="elk5su8hcj3aj" class="animable"></path><polygon points="463.61 268.48 470.61 255.84 497.58 290.34 535.17 243.94 540.67 258.09 511.51 309.1 499.14 292.33 496.2 292.76 486 310.49 463.61 268.48" style="fill: rgb(224, 224, 224); transform-origin: 502.14px 277.215px;" id="elc9wev4x4ycs" class="animable"></polygon><path d="M521.93,293.77a9,9,0,0,1-.8,1.28c-.54.81-1.32,2-2.25,3.46a100.48,100.48,0,0,0-6.53,12.09l-.2.43-.26-.4-.77-1.22c-3.18-4.79-6.42-8.89-8.6-12-1.11-1.53-2-2.79-2.54-3.68a8.52,8.52,0,0,1-.84-1.42,11,11,0,0,1,1,1.3l2.67,3.59c2.26,3,5.55,7.08,8.74,11.91.27.42.54.83.78,1.22l-.45,0a85.13,85.13,0,0,1,6.7-12.06c1-1.46,1.8-2.61,2.39-3.38A8.75,8.75,0,0,1,521.93,293.77Z" style="fill: rgb(38, 50, 56); transform-origin: 510.535px 301.67px;" id="el3xkjovk0eab" class="animable"></path><path d="M552.42,163.47a3.33,3.33,0,0,1,.71.76,12,12,0,0,1,1.47,2.44,13.83,13.83,0,0,1-4.28,17,12.08,12.08,0,0,1-2.45,1.44,3.3,3.3,0,0,1-1,.34,27.34,27.34,0,0,0,3.21-2.07,14,14,0,0,0,4.17-16.52A27,27,0,0,0,552.42,163.47Z" style="fill: rgb(69, 90, 100); transform-origin: 551.393px 174.46px;" id="eliqpe6z79m" class="animable"></path><path d="M496.2,292.76s0,.13-.13.36l-.45,1c-.41.89-1,2.18-1.86,3.79a124.36,124.36,0,0,1-7.56,12.68L486,311l-.19-.35-6.21-11.49c-4.36-8.14-8.3-15.51-11.18-20.92-1.39-2.64-2.52-4.81-3.34-6.36l-.88-1.75a3.82,3.82,0,0,1-.28-.62,3.25,3.25,0,0,1,.37.57l1,1.7,3.48,6.29L480,298.87c2.18,4.08,4.27,8,6.17,11.51l-.41,0a142.16,142.16,0,0,0,7.7-12.55l2-3.72.52-1A1.5,1.5,0,0,1,496.2,292.76Z" style="fill: rgb(38, 50, 56); transform-origin: 480.06px 290.255px;" id="el2zftyg05wz3" class="animable"></path><path d="M392.14,351.46,377.75,392.7l-21.56-25.08-28.68,17.81L364,434.24c9.88,14.08,26.18,18.5,35.09,16.37,18.16-4.33,27.83-27.84,27.83-27.84l-.11-22.52-3.87-33.4Z" style="fill: rgb(69, 90, 100); transform-origin: 377.215px 401.288px;" id="elmj53b0tmtzh" class="animable"></path><path d="M392.68,309.1s55.41,60.2,66.78,71.23c5.42,5.26,16.88,12.32,16.88,12.32l-17.18,2Z" style="fill: rgb(224, 224, 224); transform-origin: 434.51px 351.875px;" id="elg3y9orrl3vc" class="animable"></path><g id="elxddwy883wv"><g style="opacity: 0.3; transform-origin: 423.11px 402.324px;" class="animable"><path d="M376,399s22.72,5.29,38.22,6.14,56,.59,56,.59l-8-6.85Z" id="el66cdqwdmutw" class="animable" style="transform-origin: 423.11px 402.324px;"></path></g></g><polygon points="388.88 301.34 289.54 298.91 375.96 399.03 467.65 401.53 388.88 301.34" style="fill: rgb(38, 50, 56); transform-origin: 378.595px 350.22px;" id="elqszc8gl8di" class="animable"></polygon><path d="M346.08,338.54a4.61,4.61,0,0,0-5-4.63c-1.46.11-3.37.29-5.72.61-6.06.81-23.82,10.27-24.18,13.87-.53,5.28,2.2,7.22,2.2,7.22s-3.37,4.78-1.94,8.6c1.22,3.27,6.55,4.23,6.55,4.23s-3.77,4.7.39,7.82c1.45,1.08,4.35,3.15,5,3.86a12.87,12.87,0,0,0,1.2,2.78,10.72,10.72,0,0,0,7.89,4.19l1,.06a7.81,7.81,0,0,0,5.4-1.75c6.87-5.63,26.29-21.9,26.55-26.24,0,0,3.7-3.09,2.09-6.14s-7.22-1.51-7.22-1.51a4.65,4.65,0,0,0,1.26-5.39c-1.42-3.21-11.47-2.59-16-1.84-3.62.59-13.72,2.58-13.72,2.58s13.36-5.08,14.08-7.41A3.94,3.94,0,0,0,346.08,338.54Z" style="fill: rgb(255, 191, 157); transform-origin: 339.501px 360.528px;" id="elxtdyywq5le" class="animable"></path><path d="M365.46,359.16a10.07,10.07,0,0,1-1.34.87c-.87.53-2.16,1.27-3.78,2.13-3.22,1.74-7.79,3.94-12.94,6.12s-9.89,4-13.34,5.19c-1.72.61-3.12,1.09-4.1,1.4a8.07,8.07,0,0,1-1.53.44,10.24,10.24,0,0,1,1.47-.62l4-1.56c3.42-1.31,8.13-3.13,13.27-5.31s9.71-4.32,13-6c1.63-.82,2.94-1.51,3.85-2A9.18,9.18,0,0,1,365.46,359.16Z" style="fill: rgb(255, 154, 108); transform-origin: 346.945px 367.235px;" id="elyhi6afe4gki" class="animable"></path><path d="M361,351.37a9.29,9.29,0,0,1-1.47.36c-.94.22-2.32.52-4,1-3.36.85-7.94,2.29-12.94,4.05-2.5.88-4.91,1.67-7,2.5s-4,1.67-5.6,2.4-2.82,1.38-3.68,1.82a9.19,9.19,0,0,1-1.36.67,1.62,1.62,0,0,1,.31-.24c.21-.14.53-.35.95-.6.84-.5,2.07-1.19,3.63-2s3.44-1.65,5.58-2.51,4.54-1.66,7-2.55a125.87,125.87,0,0,1,13-3.91c1.7-.4,3.09-.65,4.05-.81A8.17,8.17,0,0,1,361,351.37Z" style="fill: rgb(255, 154, 108); transform-origin: 342.975px 357.77px;" id="elkza14i4kdlo" class="animable"></path><path d="M331.84,346.86a11,11,0,0,1-2.13,1.23c-1.36.69-3.27,1.56-5.37,2.51s-4,1.87-5.34,2.56a14.68,14.68,0,0,1-2.21,1.07,9.85,9.85,0,0,1,2-1.38,56.43,56.43,0,0,1,5.3-2.7c2.11-1,4-1.78,5.42-2.38A12.64,12.64,0,0,1,331.84,346.86Z" style="fill: rgb(255, 154, 108); transform-origin: 324.315px 350.545px;" id="eldjx205hvk2" class="animable"></path><path d="M359.36,367.28a6.69,6.69,0,0,1-.9,1.08c-.61.68-1.52,1.63-2.68,2.76-2.31,2.29-5.71,5.22-9.36,8.55-.91.83-1.77,1.69-2.67,2.45a32.18,32.18,0,0,1-2.71,2.05,18.41,18.41,0,0,1-5.18,2.46,11.6,11.6,0,0,1-3.83.48,6.89,6.89,0,0,1-1-.11q-.36-.06-.36-.09c0-.05.51,0,1.41,0a12.42,12.42,0,0,0,3.73-.62,19.14,19.14,0,0,0,5-2.51,32.77,32.77,0,0,0,2.64-2c.88-.75,1.73-1.61,2.65-2.45,3.66-3.34,7.09-6.22,9.46-8.43,1.19-1.1,2.13-2,2.78-2.64A8.13,8.13,0,0,1,359.36,367.28Z" style="fill: rgb(255, 154, 108); transform-origin: 345.015px 377.2px;" id="el3jaan4e3w6q" class="animable"></path><path d="M360.41,297.88l-43.61-.55a1,1,0,0,0-.81,1.73l9.5,11.12,43,1.3a1,1,0,0,0,.86-1.65l-8.14-11.51A1,1,0,0,0,360.41,297.88Z" style="fill: rgb(224, 224, 224); transform-origin: 342.629px 304.403px;" id="el2flqj8dvoim" class="animable"></path><path d="M325.27,310.65l-9.64-11.28a1.52,1.52,0,0,1,1.18-2.52l43.6.55a1.53,1.53,0,0,1,1.23.64l8.14,11.51a1.53,1.53,0,0,1-1.25,2.41Zm35.17-12.29h0l-43.6-.55a.57.57,0,0,0-.44.94l9.36,10.95,42.82,1.3a.53.53,0,0,0,.49-.31.55.55,0,0,0,0-.59l-8.13-11.5A.59.59,0,0,0,360.44,298.36Z" style="fill: rgb(38, 50, 56); transform-origin: 342.656px 304.405px;" id="elemx4aew7vfh" class="animable"></path><path d="M397.22,420.92a45.89,45.89,0,0,0,.07-5.65,25.53,25.53,0,0,0-14.76-21.33,42.85,42.85,0,0,0-5.32-1.93,1.72,1.72,0,0,1,.4,0c.25.05.63.09,1.11.22a23.34,23.34,0,0,1,4,1.33,25,25,0,0,1,15,21.64,22.35,22.35,0,0,1-.14,4.18,10.94,10.94,0,0,1-.19,1.12A1.59,1.59,0,0,1,397.22,420.92Z" style="fill: rgb(38, 50, 56); transform-origin: 387.485px 406.459px;" id="el4ar8w630diq" class="animable"></path><path d="M545.06,340.88s21.76,53.89,31.63,73.33c10.23,20.15,25.42,53.91,55.88,36.26,24.91-14.44,2.34-90.27,2.34-90.27l-22.42,10.13-33.16-53.06Z" style="fill: rgb(69, 90, 100); transform-origin: 594.671px 386.341px;" id="elwbmo0x7y8jb" class="animable"></path><path d="M557.87,254.12a2.84,2.84,0,0,0-3.92-1.68c-2.31,1.09-5.71,3.7-6.51,9.66-1.25,9.23.47,15.75-1.69,18.16s-29.3,4.34-31.4,8.3-.83,7.27-.92,9.22a2.86,2.86,0,0,1-.82,1.86c-1.23,1.26-3.31,4.1-1.32,7.53a2.93,2.93,0,0,1,.11,2.8c-.8,1.6-1.43,4.37,1.37,7.23a2.9,2.9,0,0,1,.63.92c.82,1.9,4,8.65,8.51,10a33.78,33.78,0,0,0,10.42,1.13,2.82,2.82,0,0,1,1.94.69c2.29,2,9.89,6.85,12.14,9.79,0,0,28-19.58,29.77-20.5,0,0-12.62-19.26-13.26-28.09-.67-9.42-6.6-20.39-5-29.22C558.61,258.09,558.37,255.65,557.87,254.12Z" style="fill: rgb(255, 191, 157); transform-origin: 543.322px 295.947px;" id="elidxto5d8u39" class="animable"></path><path d="M545.06,340.88s0-.05.15-.13l.47-.36,1.87-1.33,7.05-4.94,24.59-17.05.2-.14.14.21c3.61,5.55,7.52,11.65,11.55,18L614.68,373c3,4.81,5.48,8.71,7.2,11.43l2,3.12.5.81a1.36,1.36,0,0,1,.15.29,2.77,2.77,0,0,1-.19-.26l-.54-.79c-.49-.72-1.17-1.75-2-3.06-1.75-2.66-4.27-6.53-7.34-11.34-6.16-9.6-14.45-23-23.73-37.74-4-6.39-7.93-12.5-11.52-18.06l.34.07-24.69,16.9-7.13,4.82-1.91,1.27-.5.32Z" style="fill: rgb(38, 50, 56); transform-origin: 584.795px 352.79px;" id="elf5930quur8" class="animable"></path><path d="M638.28,398.61a4.76,4.76,0,0,1-.54-.9c-.37-.7-.81-1.53-1.32-2.51a44.55,44.55,0,0,0-5-7.84,20.16,20.16,0,0,0-7.3-5.59,25.89,25.89,0,0,0-3.68-1.12,3.24,3.24,0,0,1,1.05.05,12.87,12.87,0,0,1,2.77.73,19.11,19.11,0,0,1,7.55,5.59,38.29,38.29,0,0,1,5,8c.52,1.08.91,2,1.17,2.59A3.75,3.75,0,0,1,638.28,398.61Z" style="fill: rgb(38, 50, 56); transform-origin: 629.36px 389.619px;" id="elnli1lnnexd" class="animable"></path></g><defs>     <filter id="active" height="200%">         <feMorphology in="SourceAlpha" result="DILATED" operator="dilate" radius="2"></feMorphology>                <feFlood flood-color="#32DFEC" flood-opacity="1" result="PINK"></feFlood>        <feComposite in="PINK" in2="DILATED" operator="in" result="OUTLINE"></feComposite>        <feMerge>            <feMergeNode in="OUTLINE"></feMergeNode>            <feMergeNode in="SourceGraphic"></feMergeNode>        </feMerge>    </filter>    <filter id="hover" height="200%">        <feMorphology in="SourceAlpha" result="DILATED" operator="dilate" radius="2"></feMorphology>                <feFlood flood-color="#ff0000" flood-opacity="0.5" result="PINK"></feFlood>        <feComposite in="PINK" in2="DILATED" operator="in" result="OUTLINE"></feComposite>        <feMerge>            <feMergeNode in="OUTLINE"></feMergeNode>            <feMergeNode in="SourceGraphic"></feMergeNode>        </feMerge>            <feColorMatrix type="matrix" values="0   0   0   0   0                0   1   0   0   0                0   0   0   0   0                0   0   0   1   0 "></feColorMatrix>    </filter></defs></svg>